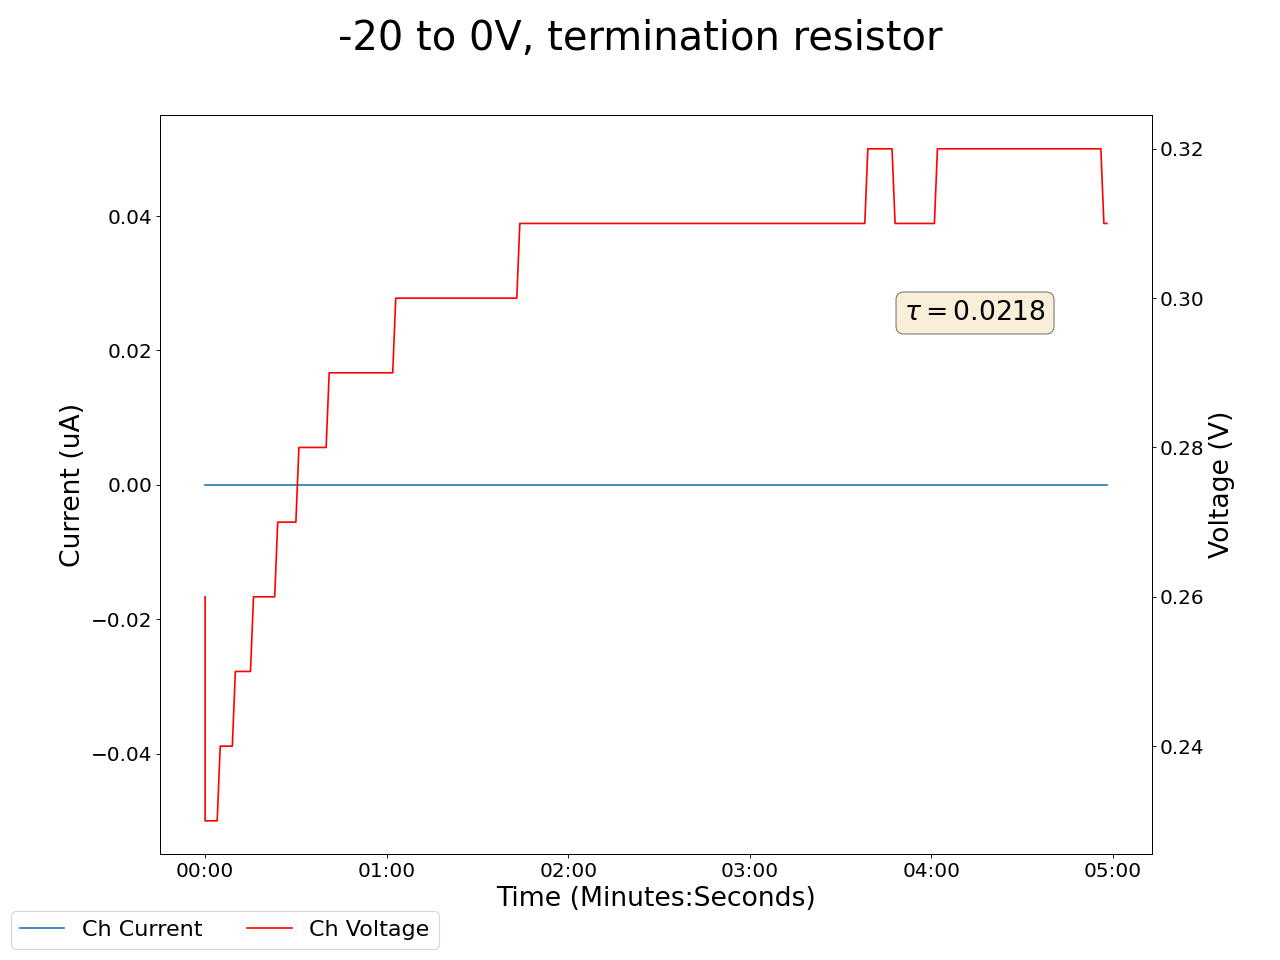

The file beside this chart, header and first rows:
2025-05-08 16:30:14.052193, 0.4699999988079071, 0.0, 0.15000000596046448, 0.0, 0.23000000417232513, 0.0, 0.23000000417232513, 0.0, 0.019999999552965164, 0.0, 0.0, 0.0, 0.23000000417232513, 0.0, 0.8999999761581421, 0.0, 0.0, 0.0, 0.0, 0.0, 0.25999999046325684, 0.0, 0.6499999761581421
2025-05-08 16:30:15.052100, 0.47, 0.0, 0.15, 0.0, 0.23, 0.0, 0.23, 0.0, 0.02, 0.0, 0.0, 0.0, 0.23, 0.0, 0.9, 0.0, 0.0, 0.0, 0.0, 0.0, 0.23, 0.0, 0.65
2025-05-08 16:30:16.052100, 0.47, 0.0, 0.15, 0.0, 0.23, 0.0, 0.23, 0.0, 0.02, 0.0, 0.0, 0.0, 0.23, 0.0, 0.9, 0.0, 0.0, 0.0, 0.0, 0.0, 0.23, 0.0, 0.65
2025-05-08 16:30:17.052099, 0.47, 0.0, 0.15, 0.0, 0.23, 0.0, 0.23, 0.0, 0.02, 0.0, 0.0, 0.0, 0.23, 0.0, 0.9, 0.0, 0.0, 0.0, 0.0, 0.0, 0.23, 0.0, 0.65
2025-05-08 16:30:18.052099, 0.47, 0.0, 0.15, 0.0, 0.23, 0.0, 0.23, 0.0, 0.02, 0.0, 0.0, 0.0, 0.23, 0.0, 0.9, 0.0, 0.0, 0.0, 0.0, 0.0, 0.23, 0.0, 0.65
2025-05-08 16:30:19.052099, 0.47, 0.0, 0.15, 0.0, 0.23, 0.0, 0.23, 0.0, 0.02, 0.0, 0.0, 0.0, 0.23, 0.0, 0.9, 0.0, 0.0, 0.0, 0.0, 0.0, 0.23, 0.0, 0.65
2025-05-08 16:30:20.052099, 0.47, 0.0, 0.15, 0.0, 0.23, 0.0, 0.23, 0.0, 0.02, 0.0, 0.0, 0.0, 0.23, 0.0, 0.9, 0.0, 0.0, 0.0, 0.0, 0.0, 0.24, 0.0, 0.65
2025-05-08 16:30:21.052099, 0.47, 0.0, 0.15, 0.0, 0.23, 0.0, 0.23, 0.0, 0.02, 0.0, 0.0, 0.0, 0.23, 0.0, 0.9, 0.0, 0.0, 0.0, 0.0, 0.0, 0.24, 0.0, 0.65
2025-05-08 16:30:22.052099, 0.47, 0.0, 0.15, 0.0, 0.23, 0.0, 0.23, 0.0, 0.02, 0.0, 0.0, 0.0, 0.23, 0.0, 0.9, 0.0, 0.0, 0.0, 0.0, 0.0, 0.24, 0.0, 0.65
2025-05-08 16:30:23.052099, 0.47, 0.0, 0.15, 0.0, 0.23, 0.0, 0.23, 0.0, 0.02, 0.0, 0.0, 0.0, 0.23, 0.0, 0.9, 0.0, 0.0, 0.0, 0.0, 0.0, 0.24, 0.0, 0.65
2025-05-08 16:30:24.052100, 0.47, 0.0, 0.15, 0.0, 0.23, 0.0, 0.23, 0.0, 0.02, 0.0, 0.0, 0.0, 0.23, 0.0, 0.9, 0.0, 0.0, 0.0, 0.0, 0.0, 0.24, 0.0, 0.65
2025-05-08 16:30:25.052099, 0.47, 0.0, 0.15, 0.0, 0.23, 0.0, 0.23, 0.0, 0.02, 0.0, 0.0, 0.0, 0.23, 0.0, 0.9, 0.0, 0.0, 0.0, 0.0, 0.0, 0.25, 0.0, 0.65
2025-05-08 16:30:26.052099, 0.47, 0.0, 0.15, 0.0, 0.23, 0.0, 0.23, 0.0, 0.02, 0.0, 0.0, 0.0, 0.22, 0.0, 0.9, 0.0, 0.0, 0.0, 0.0, 0.0, 0.25, 0.0, 0.65
2025-05-08 16:30:27.052099, 0.47, 0.0, 0.15, 0.0, 0.23, 0.0, 0.23, 0.0, 0.02, 0.0, 0.0, 0.0, 0.22, 0.0, 0.9, 0.0, 0.0, 0.0, 0.0, 0.0, 0.25, 0.0, 0.65
2025-05-08 16:30:28.052099, 0.47, 0.0, 0.15, 0.0, 0.23, 0.0, 0.23, 0.0, 0.02, 0.0, 0.0, 0.0, 0.23, 0.0, 0.9, 0.0, 0.0, 0.0, 0.0, 0.0, 0.25, 0.0, 0.65
2025-05-08 16:30:29.052099, 0.47, 0.0, 0.15, 0.0, 0.23, 0.0, 0.23, 0.0, 0.02, 0.0, 0.0, 0.0, 0.23, 0.0, 0.9, 0.0, 0.0, 0.0, 0.0, 0.0, 0.25, 0.0, 0.65
2025-05-08 16:30:30.052100, 0.47, 0.0, 0.15, 0.0, 0.23, 0.0, 0.23, 0.0, 0.02, 0.0, 0.0, 0.0, 0.23, 0.0, 0.9, 0.0, 0.0, 0.0, 0.0, 0.0, 0.25, 0.0, 0.65
2025-05-08 16:30:31.052099, 0.47, 0.0, 0.15, 0.0, 0.23, 0.0, 0.23, 0.0, 0.02, 0.0, 0.0, 0.0, 0.23, 0.0, 0.9, 0.0, 0.0, 0.0, 0.0, 0.0, 0.26, 0.0, 0.65
2025-05-08 16:30:32.052099, 0.47, 0.0, 0.15, 0.0, 0.23, 0.0, 0.23, 0.0, 0.02, 0.0, 0.0, 0.0, 0.23, 0.0, 0.9, 0.0, 0.0, 0.0, 0.0, 0.0, 0.26, 0.0, 0.65
2025-05-08 16:30:33.052099, 0.47, 0.0, 0.15, 0.0, 0.23, 0.0, 0.23, 0.0, 0.02, 0.0, 0.0, 0.0, 0.23, 0.0, 0.9, 0.0, 0.0, 0.0, 0.0, 0.0, 0.26, 0.0, 0.65
2025-05-08 16:30:34.052100, 0.47, 0.0, 0.15, 0.0, 0.23, 0.0, 0.23, 0.0, 0.02, 0.0, 0.0, 0.0, 0.23, 0.0, 0.9, 0.0, 0.0, 0.0, 0.0, 0.0, 0.26, 0.0, 0.65
2025-05-08 16:30:35.052099, 0.47, 0.0, 0.15, 0.0, 0.23, 0.0, 0.23, 0.0, 0.02, 0.0, 0.0, 0.0, 0.23, 0.0, 0.9, 0.0, 0.0, 0.0, 0.0, 0.0, 0.26, 0.0, 0.65
2025-05-08 16:30:36.052100, 0.47, 0.0, 0.15, 0.0, 0.23, 0.0, 0.23, 0.0, 0.02, 0.0, 0.0, 0.0, 0.23, 0.0, 0.9, 0.0, 0.0, 0.0, 0.0, 0.0, 0.26, 0.0, 0.65
2025-05-08 16:30:37.052099, 0.47, 0.0, 0.15, 0.0, 0.23, 0.0, 0.23, 0.0, 0.02, 0.0, 0.0, 0.0, 0.23, 0.0, 0.9, 0.0, 0.0, 0.0, 0.0, 0.0, 0.26, 0.0, 0.65
2025-05-08 16:30:38.052099, 0.47, 0.0, 0.15, 0.0, 0.23, 0.0, 0.23, 0.0, 0.02, 0.0, 0.0, 0.0, 0.23, 0.0, 0.9, 0.0, 0.0, 0.0, 0.0, 0.0, 0.26, 0.0, 0.65
2025-05-08 16:30:39.052099, 0.47, 0.0, 0.15, 0.0, 0.23, 0.0, 0.23, 0.0, 0.02, 0.0, 0.0, 0.0, 0.23, 0.0, 0.9, 0.0, 0.0, 0.0, 0.0, 0.0, 0.27, 0.0, 0.65
2025-05-08 16:30:40.052099, 0.47, 0.0, 0.15, 0.0, 0.23, 0.0, 0.23, 0.0, 0.02, 0.0, 0.0, 0.0, 0.23, 0.0, 0.9, 0.0, 0.0, 0.0, 0.0, 0.0, 0.27, 0.0, 0.65
2025-05-08 16:30:41.052099, 0.47, 0.0, 0.15, 0.0, 0.23, 0.0, 0.23, 0.0, 0.02, 0.0, 0.0, 0.0, 0.23, 0.0, 0.9, 0.0, 0.0, 0.0, 0.0, 0.0, 0.27, 0.0, 0.65
2025-05-08 16:30:42.052099, 0.47, 0.0, 0.15, 0.0, 0.23, 0.0, 0.23, 0.0, 0.02, 0.0, 0.0, 0.0, 0.23, 0.0, 0.9, 0.0, 0.0, 0.0, 0.0, 0.0, 0.27, 0.0, 0.65
2025-05-08 16:30:43.052099, 0.47, 0.0, 0.15, 0.0, 0.23, 0.0, 0.23, 0.0, 0.02, 0.0, 0.0, 0.0, 0.23, 0.0, 0.9, 0.0, 0.0, 0.0, 0.0, 0.0, 0.27, 0.0, 0.65
2025-05-08 16:30:44.052101, 0.47, 0.0, 0.15, 0.0, 0.23, 0.0, 0.23, 0.0, 0.02, 0.0, 0.0, 0.0, 0.23, 0.0, 0.9, 0.0, 0.0, 0.0, 0.0, 0.0, 0.27, 0.0, 0.65
2025-05-08 16:30:45.052100, 0.47, 0.0, 0.15, 0.0, 0.23, 0.0, 0.23, 0.0, 0.02, 0.0, 0.0, 0.0, 0.23, 0.0, 0.9, 0.0, 0.0, 0.0, 0.0, 0.0, 0.27, 0.0, 0.65
2025-05-08 16:30:46.052099, 0.47, 0.0, 0.15, 0.0, 0.23, 0.0, 0.23, 0.0, 0.02, 0.0, 0.0, 0.0, 0.22, 0.0, 0.9, 0.0, 0.0, 0.0, 0.0, 0.0, 0.28, 0.0, 0.65
2025-05-08 16:30:47.052099, 0.47, 0.0, 0.15, 0.0, 0.23, 0.0, 0.23, 0.0, 0.02, 0.0, 0.0, 0.0, 0.22, 0.0, 0.9, 0.0, 0.0, 0.0, 0.0, 0.0, 0.28, 0.0, 0.65
2025-05-08 16:30:48.052099, 0.47, 0.0, 0.15, 0.0, 0.23, 0.0, 0.23, 0.0, 0.02, 0.0, 0.0, 0.0, 0.22, 0.0, 0.9, 0.0, 0.0, 0.0, 0.0, 0.0, 0.28, 0.0, 0.65
2025-05-08 16:30:49.052099, 0.47, 0.0, 0.15, 0.0, 0.23, 0.0, 0.23, 0.0, 0.02, 0.0, 0.0, 0.0, 0.22, 0.0, 0.9, 0.0, 0.0, 0.0, 0.0, 0.0, 0.28, 0.0, 0.65
2025-05-08 16:30:50.052099, 0.47, 0.0, 0.15, 0.0, 0.23, 0.0, 0.23, 0.0, 0.02, 0.0, 0.0, 0.0, 0.22, 0.0, 0.9, 0.0, 0.0, 0.0, 0.0, 0.0, 0.28, 0.0, 0.65
2025-05-08 16:30:51.052099, 0.47, 0.0, 0.15, 0.0, 0.23, 0.0, 0.24, 0.0, 0.02, 0.0, 0.0, 0.0, 0.22, 0.0, 0.9, 0.0, 0.0, 0.0, 0.0, 0.0, 0.28, 0.0, 0.65
2025-05-08 16:30:52.052099, 0.47, 0.0, 0.15, 0.0, 0.23, 0.0, 0.24, 0.0, 0.02, 0.0, 0.0, 0.0, 0.22, 0.0, 0.9, 0.0, 0.0, 0.0, 0.0, 0.0, 0.28, 0.0, 0.65
2025-05-08 16:30:53.052099, 0.47, 0.0, 0.15, 0.0, 0.23, 0.0, 0.24, 0.0, 0.02, 0.0, 0.0, 0.0, 0.22, 0.0, 0.9, 0.0, 0.0, 0.0, 0.0, 0.0, 0.28, 0.0, 0.65
2025-05-08 16:30:54.052099, 0.47, 0.0, 0.15, 0.0, 0.23, 0.0, 0.24, 0.0, 0.02, 0.0, 0.0, 0.0, 0.22, 0.0, 0.9, 0.0, 0.0, 0.0, 0.0, 0.0, 0.28, 0.0, 0.65
2025-05-08 16:30:55.052099, 0.47, 0.0, 0.15, 0.0, 0.23, 0.0, 0.24, 0.0, 0.02, 0.0, 0.0, 0.0, 0.22, 0.0, 0.9, 0.0, 0.0, 0.0, 0.0, 0.0, 0.28, 0.0, 0.65
2025-05-08 16:30:56.052099, 0.47, 0.0, 0.15, 0.0, 0.23, 0.0, 0.24, 0.0, 0.02, 0.0, 0.0, 0.0, 0.22, 0.0, 0.9, 0.0, 0.0, 0.0, 0.0, 0.0, 0.29, 0.0, 0.65
2025-05-08 16:30:57.052099, 0.47, 0.0, 0.15, 0.0, 0.24, 0.0, 0.24, 0.0, 0.02, 0.0, 0.0, 0.0, 0.22, 0.0, 0.9, 0.0, 0.0, 0.0, 0.0, 0.0, 0.29, 0.0, 0.65
2025-05-08 16:30:58.052099, 0.46, 0.0, 0.15, 0.0, 0.24, 0.0, 0.24, 0.0, 0.02, 0.0, 0.0, 0.0, 0.22, 0.0, 0.9, 0.0, 0.0, 0.0, 0.0, 0.0, 0.29, 0.0, 0.65
2025-05-08 16:30:59.052099, 0.46, 0.0, 0.15, 0.0, 0.24, 0.0, 0.24, 0.0, 0.02, 0.0, 0.0, 0.0, 0.22, 0.0, 0.9, 0.0, 0.0, 0.0, 0.0, 0.0, 0.29, 0.0, 0.65
2025-05-08 16:31:00.052100, 0.46, 0.0, 0.15, 0.0, 0.24, 0.0, 0.24, 0.0, 0.02, 0.0, 0.0, 0.0, 0.22, 0.0, 0.9, 0.0, 0.0, 0.0, 0.0, 0.0, 0.29, 0.0, 0.65
2025-05-08 16:31:01.052099, 0.46, 0.0, 0.15, 0.0, 0.24, 0.0, 0.24, 0.0, 0.02, 0.0, 0.0, 0.0, 0.22, 0.0, 0.9, 0.0, 0.0, 0.0, 0.0, 0.0, 0.29, 0.0, 0.65
2025-05-08 16:31:02.052099, 0.46, 0.0, 0.15, 0.0, 0.24, 0.0, 0.24, 0.0, 0.02, 0.0, 0.0, 0.0, 0.22, 0.0, 0.9, 0.0, 0.0, 0.0, 0.0, 0.0, 0.29, 0.0, 0.65
2025-05-08 16:31:03.052099, 0.46, 0.0, 0.15, 0.0, 0.24, 0.0, 0.24, 0.0, 0.02, 0.0, 0.0, 0.0, 0.22, 0.0, 0.9, 0.0, 0.0, 0.0, 0.0, 0.0, 0.29, 0.0, 0.65
2025-05-08 16:31:04.052099, 0.46, 0.0, 0.15, 0.0, 0.24, 0.0, 0.24, 0.0, 0.02, 0.0, 0.0, 0.0, 0.22, 0.0, 0.9, 0.0, 0.0, 0.0, 0.0, 0.0, 0.29, 0.0, 0.65
2025-05-08 16:31:05.052099, 0.46, 0.0, 0.15, 0.0, 0.24, 0.0, 0.24, 0.0, 0.02, 0.0, 0.0, 0.0, 0.22, 0.0, 0.9, 0.0, 0.0, 0.0, 0.0, 0.0, 0.29, 0.0, 0.65
2025-05-08 16:31:06.052099, 0.46, 0.0, 0.15, 0.0, 0.24, 0.0, 0.24, 0.0, 0.02, 0.0, 0.0, 0.0, 0.22, 0.0, 0.9, 0.0, 0.0, 0.0, 0.0, 0.0, 0.29, 0.0, 0.65
2025-05-08 16:31:07.052099, 0.46, 0.0, 0.15, 0.0, 0.24, 0.0, 0.24, 0.0, 0.02, 0.0, 0.0, 0.0, 0.22, 0.0, 0.9, 0.0, 0.0, 0.0, 0.0, 0.0, 0.29, 0.0, 0.65
2025-05-08 16:31:08.052098, 0.46, 0.0, 0.15, 0.0, 0.24, 0.0, 0.24, 0.0, 0.02, 0.0, 0.0, 0.0, 0.22, 0.0, 0.9, 0.0, 0.0, 0.0, 0.0, 0.0, 0.29, 0.0, 0.65
2025-05-08 16:31:09.052099, 0.46, 0.0, 0.15, 0.0, 0.24, 0.0, 0.24, 0.0, 0.02, 0.0, 0.0, 0.0, 0.22, 0.0, 0.9, 0.0, 0.0, 0.0, 0.0, 0.0, 0.29, 0.0, 0.65
2025-05-08 16:31:10.052099, 0.46, 0.0, 0.15, 0.0, 0.24, 0.0, 0.23, 0.0, 0.02, 0.0, 0.0, 0.0, 0.22, 0.0, 0.9, 0.0, 0.0, 0.0, 0.0, 0.0, 0.29, 0.0, 0.65
2025-05-08 16:31:11.052100, 0.46, 0.0, 0.15, 0.0, 0.24, 0.0, 0.23, 0.0, 0.02, 0.0, 0.0, 0.0, 0.23, 0.0, 0.9, 0.0, 0.0, 0.0, 0.0, 0.0, 0.29, 0.0, 0.65
2025-05-08 16:31:12.052098, 0.46, 0.0, 0.15, 0.0, 0.24, 0.0, 0.23, 0.0, 0.02, 0.0, 0.0, 0.0, 0.23, 0.0, 0.9, 0.0, 0.0, 0.0, 0.0, 0.0, 0.29, 0.0, 0.65
2025-05-08 16:31:13.052098, 0.46, 0.0, 0.15, 0.0, 0.24, 0.0, 0.23, 0.0, 0.02, 0.0, 0.0, 0.0, 0.23, 0.0, 0.9, 0.0, 0.0, 0.0, 0.0, 0.0, 0.29, 0.0, 0.65
2025-05-08 16:31:14.052099, 0.46, 0.0, 0.15, 0.0, 0.24, 0.0, 0.23, 0.0, 0.02, 0.0, 0.0, 0.0, 0.23, 0.0, 0.9, 0.0, 0.0, 0.0, 0.0, 0.0, 0.29, 0.0, 0.65
... 239 more rows
